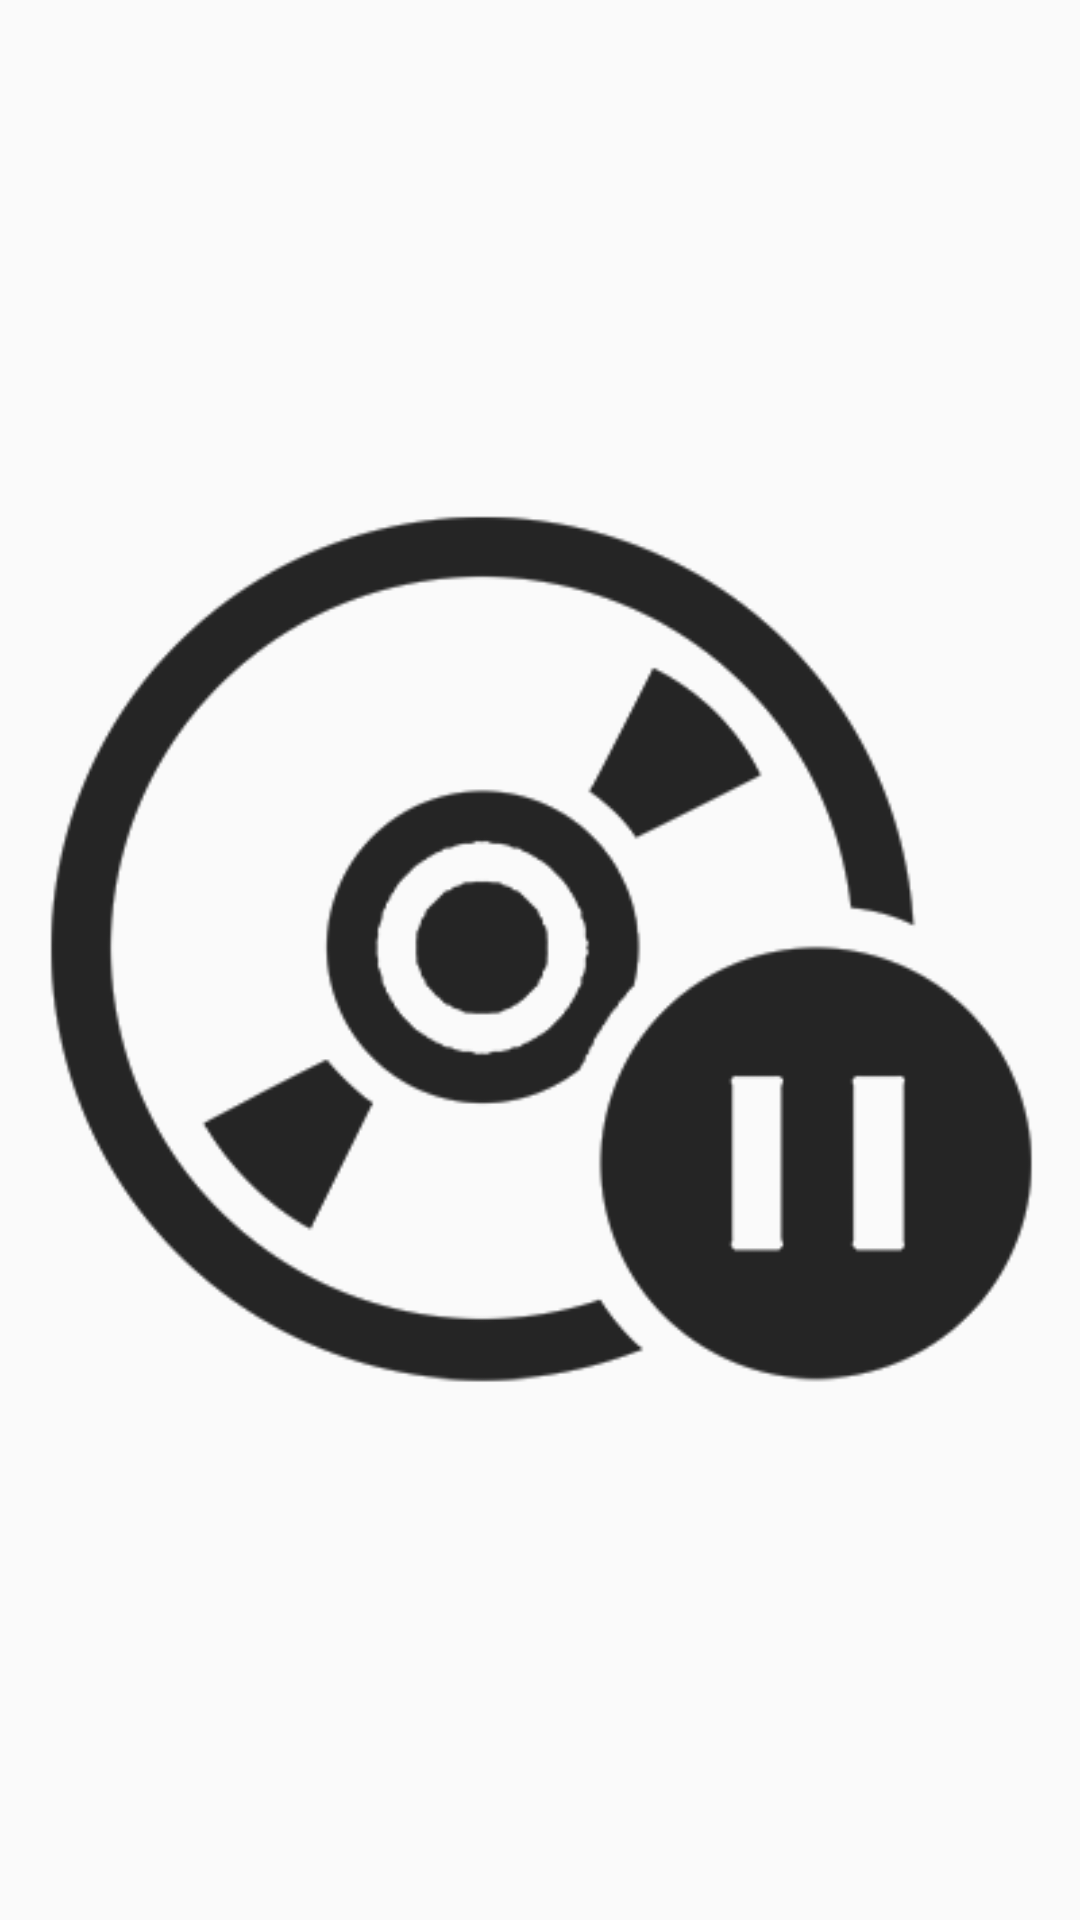

This screen was rendered from an Android layout file. Write that file and the resources it references.
<!-- AndroidManifest.xml: application theme AppTheme -->
<!-- res/layout/disc_fragment_layout.xml -->
<?xml version="1.0" encoding="utf-8"?>
<RelativeLayout xmlns:android="http://schemas.android.com/apk/res/android"
    android:layout_width="match_parent"
    android:layout_height="wrap_content"
    android:layout_marginTop="0dp"
    android:gravity="center_horizontal"
    android:orientation="vertical" >

    <ImageView
        android:id="@+id/albumArt"
        android:layout_width="fill_parent"
        android:layout_height="fill_parent"
        android:src="@drawable/cd" 
        android:layout_centerInParent="true"
        />

</RelativeLayout>
<!-- resources referenced by this layout -->
<resources>
  <!-- drawable cd: png bitmap (drawable-xhdpi, 28489 bytes) -->
  <style name="AppTheme" parent="Theme.AppCompat.Light.DarkActionBar">
          
      </style>
</resources>
